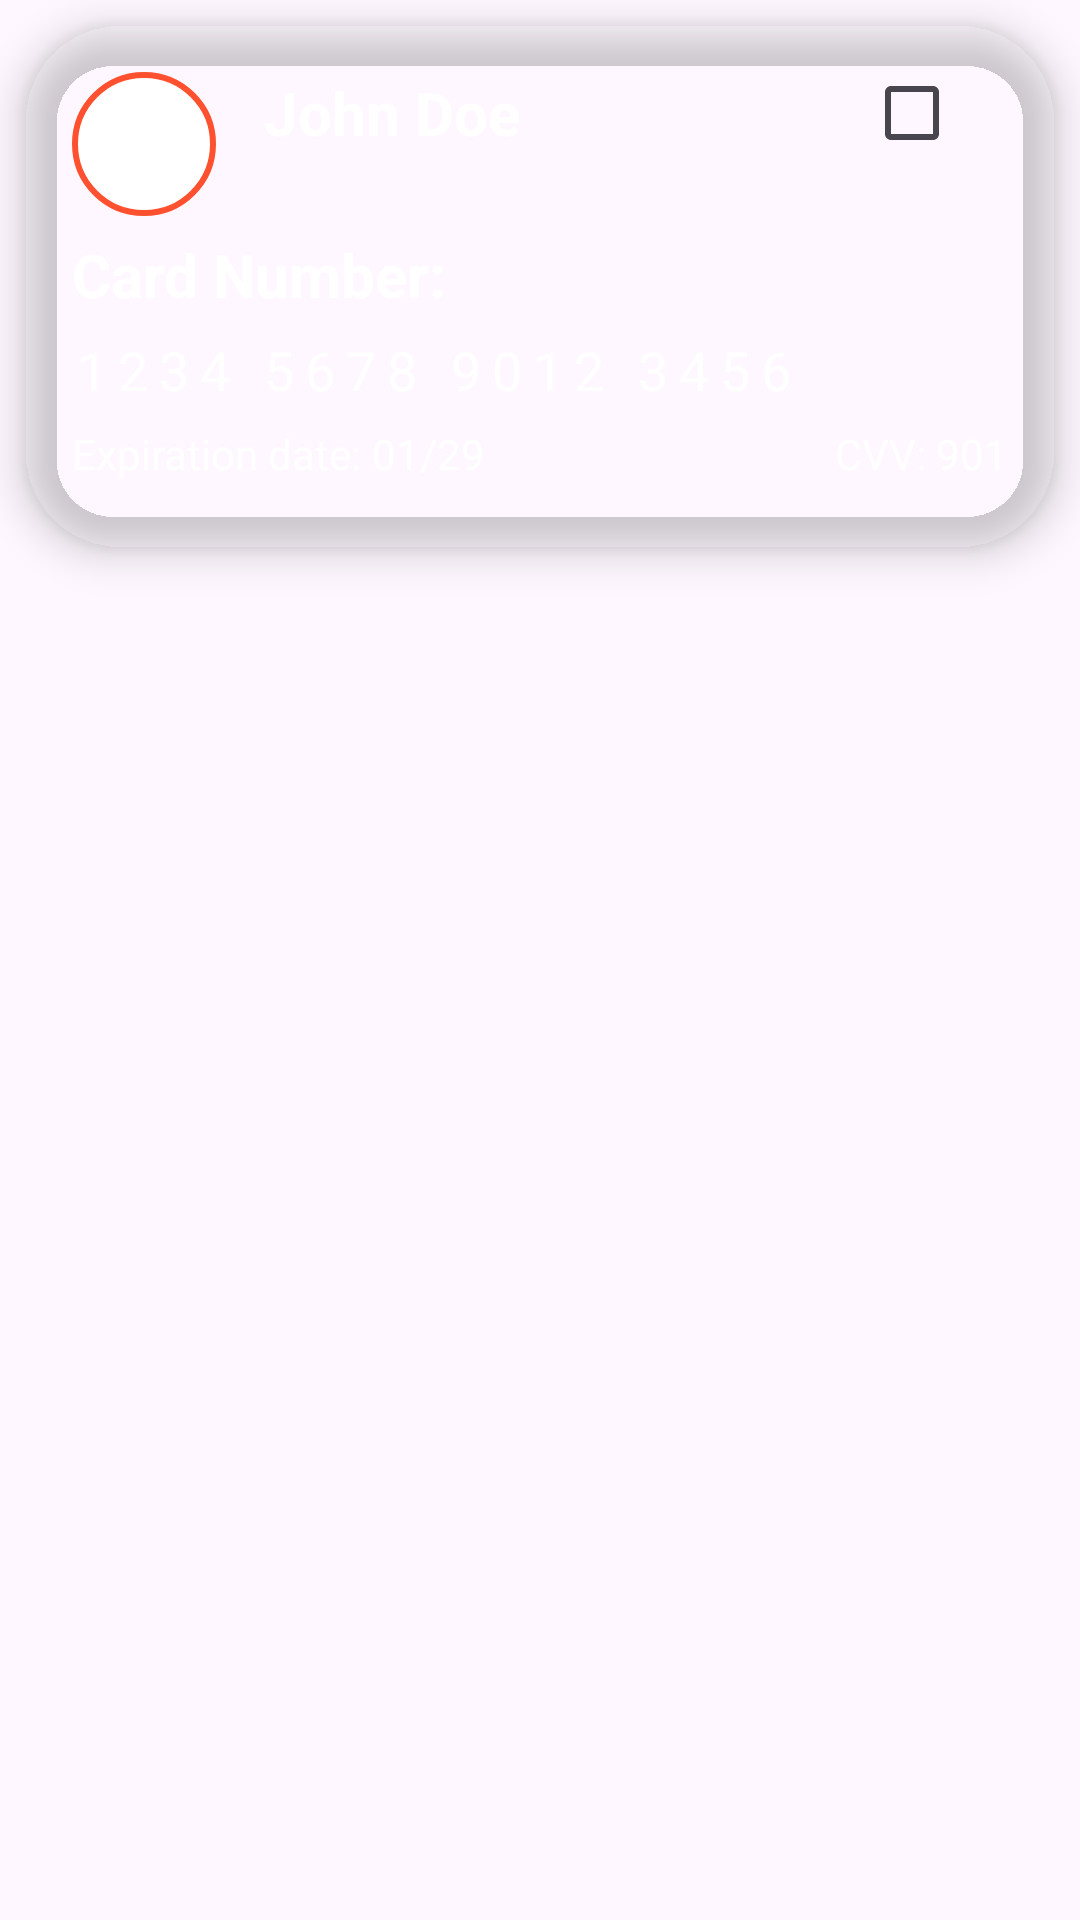

The Android layout XML behind this screen, and the referenced resources:
<!-- AndroidManifest.xml: application theme Theme.Commerce -->
<!-- res/layout/itempaymentsinorderrecyclerview.xml -->
<?xml version="1.0" encoding="utf-8"?>
<androidx.constraintlayout.widget.ConstraintLayout xmlns:android="http://schemas.android.com/apk/res/android"
    xmlns:app="http://schemas.android.com/apk/res-auto"
    android:layout_width="match_parent"
    android:background="@color/titleTextColor"
    android:layout_height="match_parent">

    <androidx.cardview.widget.CardView
        android:id="@+id/cardView"
        android:layout_width="match_parent"
        android:layout_height="175dp"
        android:layout_margin="8dp"
        app:cardBackgroundColor="@color/red"
        app:cardCornerRadius="32dp"
        app:cardElevation="8dp"
        app:layout_constraintBottom_toBottomOf="parent"
        app:layout_constraintEnd_toEndOf="parent"
        app:layout_constraintStart_toStartOf="parent"
        app:layout_constraintTop_toTopOf="parent"
        app:layout_constraintVertical_bias="0.0">

        <androidx.constraintlayout.widget.ConstraintLayout
            android:layout_width="match_parent"
            android:layout_height="match_parent"
            android:padding="16dp">

            <View
                android:id="@+id/logoCircle"
                android:layout_width="48dp"
                android:layout_height="48dp"
                android:background="@drawable/circle_logo"
                app:layout_constraintStart_toStartOf="parent"
                app:layout_constraintTop_toTopOf="parent" />

            <TextView
                android:id="@+id/tvCardHolder"
                android:layout_width="wrap_content"
                android:layout_height="wrap_content"
                android:layout_marginStart="16dp"
                android:text="John Doe"
                android:textColor="#FFFFFF"
                android:textSize="20sp"
                android:textStyle="bold"
                app:layout_constraintStart_toEndOf="@+id/logoCircle"
                app:layout_constraintTop_toTopOf="@+id/logoCircle" />

            <TextView
                android:id="@+id/tvCardNumber"
                android:layout_width="wrap_content"
                android:layout_height="wrap_content"
                android:layout_marginTop="60dp"
                android:letterSpacing="0.2"
                android:text="1234 5678 9012 3456"
                android:textColor="#FFFFFF"
                android:textSize="18sp"
                app:layout_constraintStart_toStartOf="@+id/logoCircle"
                app:layout_constraintTop_toBottomOf="@+id/tvCardHolder" />

            <TextView
                android:id="@+id/tvExpiryDate"
                android:layout_width="wrap_content"
                android:layout_height="wrap_content"
                android:text="01/29"
                android:textColor="#FFFFFF"
                android:textSize="14sp"
                app:layout_constraintBottom_toBottomOf="@+id/textView9"
                app:layout_constraintStart_toEndOf="@+id/textView9"
                app:layout_constraintTop_toTopOf="@+id/textView9" />

            <TextView
                android:id="@+id/tvCVV"
                android:layout_width="wrap_content"
                android:layout_height="wrap_content"
                android:text="901"
                android:textColor="#FFFFFF"
                android:textSize="14sp"
                app:layout_constraintBottom_toBottomOf="@+id/textView12"
                app:layout_constraintEnd_toEndOf="parent"
                app:layout_constraintTop_toTopOf="@+id/textView12" />

            <TextView
                android:id="@+id/textView"
                android:layout_width="wrap_content"
                android:layout_height="wrap_content"
                android:text="Card Number:"
                android:textColor="#FFFFFF"
                android:textSize="20sp"
                android:textStyle="bold"
                app:layout_constraintBottom_toTopOf="@+id/tvCardNumber"
                app:layout_constraintStart_toStartOf="@+id/tvCardNumber"
                app:layout_constraintTop_toBottomOf="@+id/logoCircle" />

            <TextView
                android:id="@+id/textView9"
                android:layout_width="wrap_content"
                android:layout_height="wrap_content"
                android:text="Expiration date: "
                android:textColor="#FFFFFF"
                android:textSize="14sp"
                app:layout_constraintBottom_toBottomOf="parent"
                app:layout_constraintStart_toStartOf="@+id/tvCardNumber"
                app:layout_constraintTop_toBottomOf="@+id/tvCardNumber" />

            <TextView
                android:id="@+id/textView12"
                android:layout_width="wrap_content"
                android:layout_height="wrap_content"
                android:text="CVV: "
                android:textColor="#FFFFFF"
                android:textSize="14sp"
                app:layout_constraintBottom_toBottomOf="@+id/tvExpiryDate"
                app:layout_constraintEnd_toStartOf="@+id/tvCVV"
                app:layout_constraintTop_toTopOf="@+id/tvExpiryDate" />

            <CheckBox
                android:id="@+id/checkBox2"
                android:layout_width="wrap_content"
                android:layout_height="wrap_content"
                app:layout_constraintBottom_toBottomOf="@+id/tvCardHolder"
                app:layout_constraintEnd_toEndOf="parent"
                app:layout_constraintHorizontal_bias="1.0"
                app:layout_constraintStart_toEndOf="@+id/tvCardHolder"
                app:layout_constraintTop_toTopOf="@+id/tvCardHolder" />

        </androidx.constraintlayout.widget.ConstraintLayout>
    </androidx.cardview.widget.CardView>

</androidx.constraintlayout.widget.ConstraintLayout>
<!-- resources referenced by this layout -->
<resources>
  <!-- drawable circle_logo (drawable) -->
  <?xml version="1.0" encoding="utf-8"?>
  <shape xmlns:android="http://schemas.android.com/apk/res/android"
      android:shape="oval">
      <solid android:color="#FFFFFF" />
      <size
          android:width="48dp"
          android:height="48dp" />
      <stroke
          android:width="2dp"
          android:color="#FF512F" />
  </shape>
  <style name="Theme.Commerce" parent="Base.Theme.Commerce" />
  <style name="Base.Theme.Commerce" parent="Theme.Material3.DayNight.NoActionBar">
          
          
      </style>
</resources>
